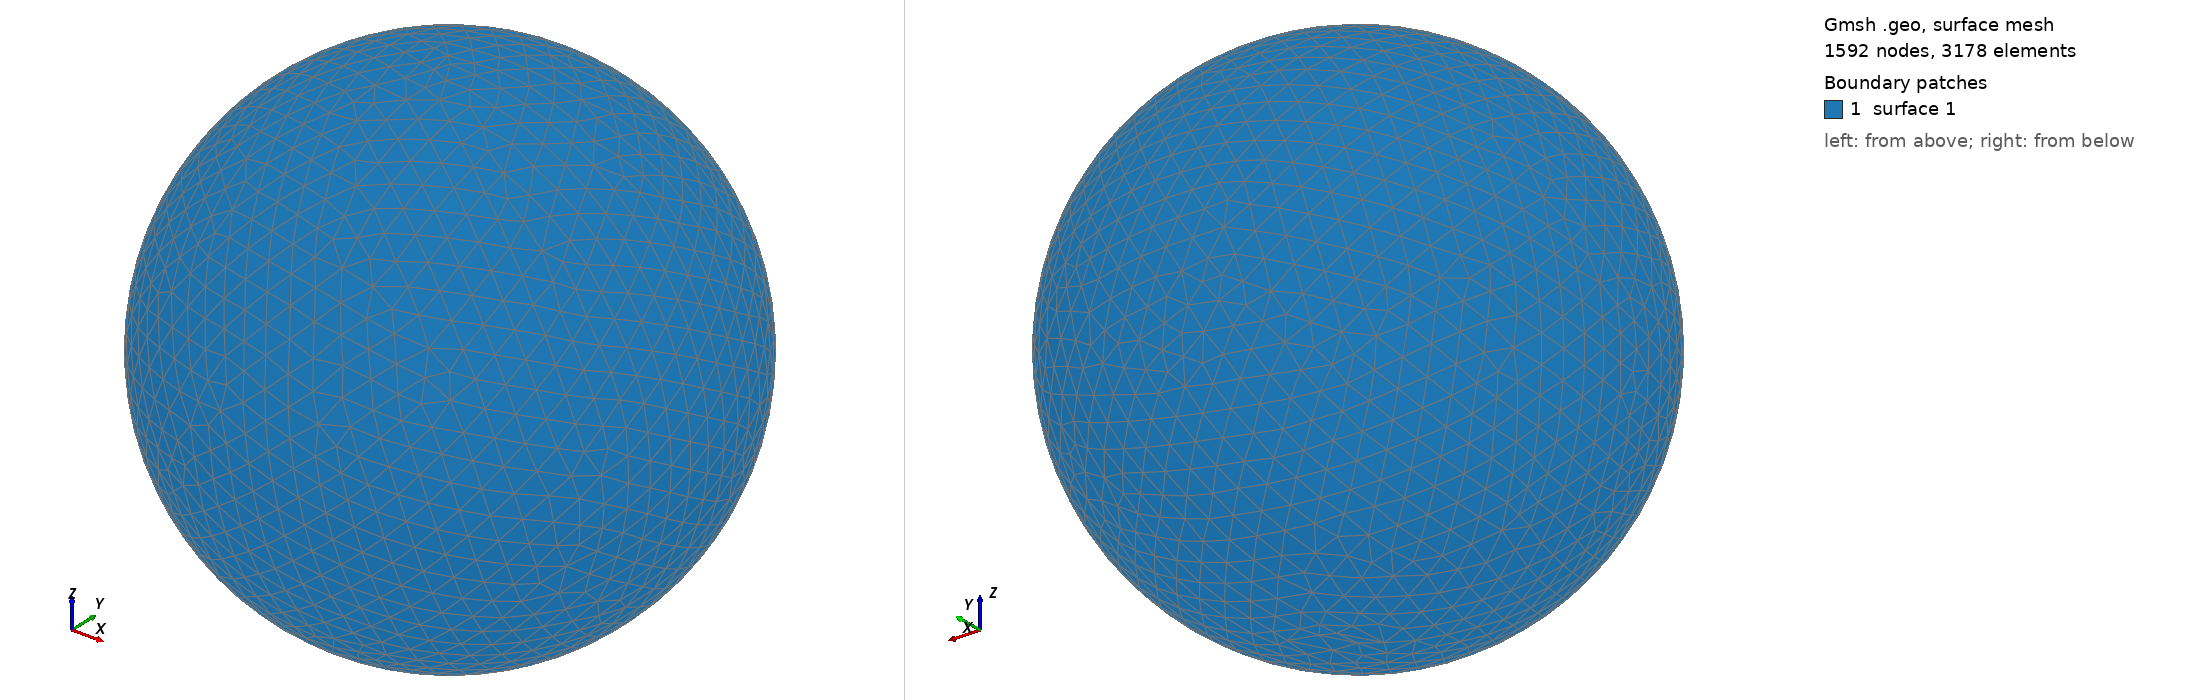

Gmsh geometry script, surface-meshed: 1592 nodes, 3178 surface elements. Boundary patches (legend numbers): 1 surface 1. Left view from above one corner, right view from below the opposite corner. The script declares no physical surfaces, so the legend lists its geometric surfaces. The drawing asked Gmsh for element sizes between 1% and 20% of the model's largest extent; the script's own settings can give other sizes.

=== shot1257.geo (drawn) ===
SetFactory("OpenCASCADE");
Point(1) = {0,0,0,0};
Sphere(1) = {0,0,0,0.03304000};
MeshSize{ PointsOf{ Surface{:}; } } = 0.003304000;
Mesh.ElementOrder=1;
Mesh.Format=39;
